Run: headless pygame with SDL's dummy video driver; simulated clock (each Clock.tick advances the game by its frame time, no real sleeping); random seed 0; keys injected as events and as key.get_pressed() state; no mouse input.
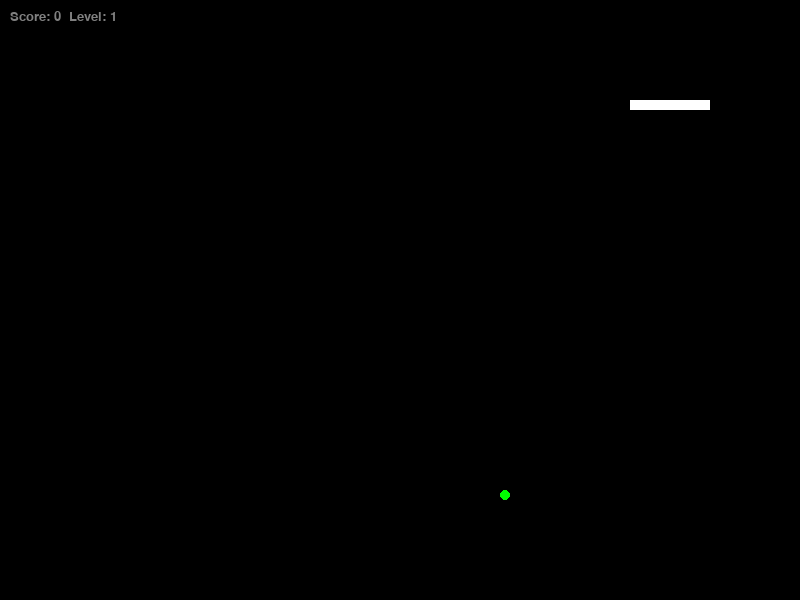
Frame 1 of 4 · flips 1–60 · no input
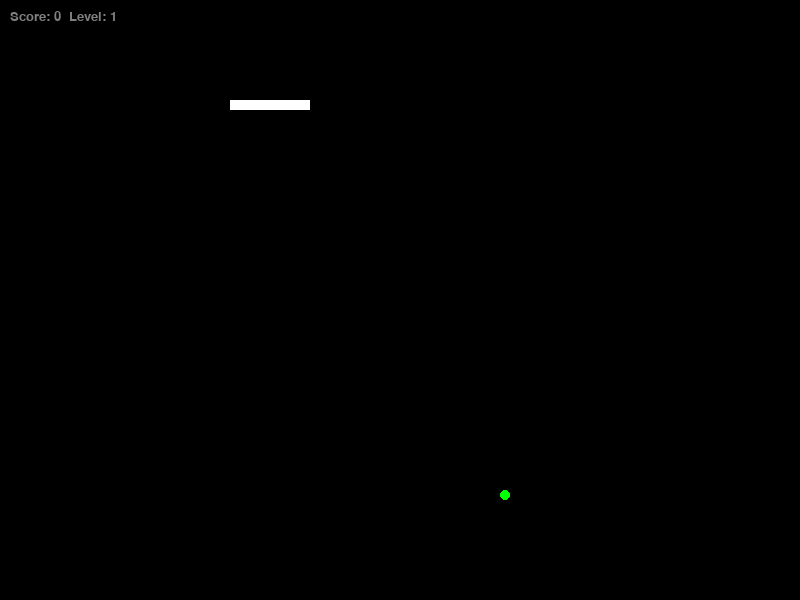
Frame 2 of 4 · flips 61–180 · tapped SPACE, RETURN · held RIGHT (→), D
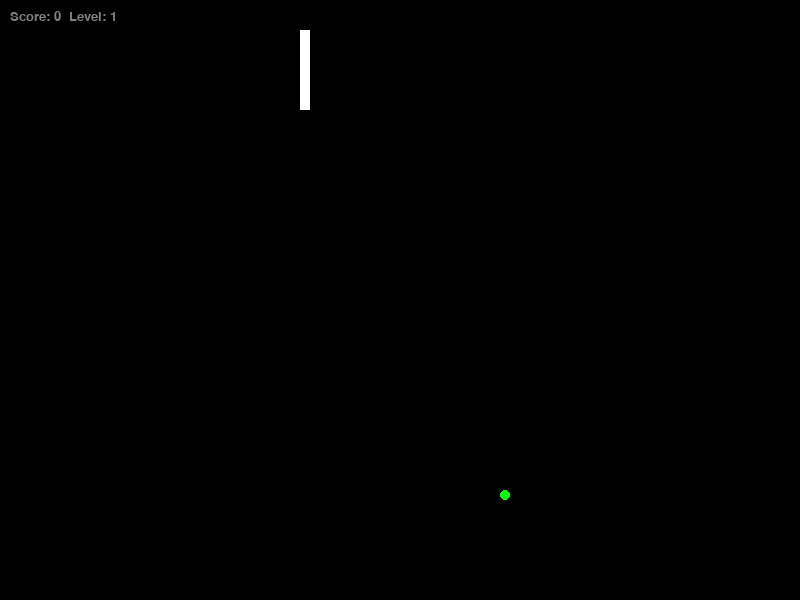
Frame 3 of 4 · flips 181–300 · held DOWN (↓), S
Frame 4 of 4 · flips 301–420 · held LEFT (←), A, UP (↑), W · screen unchanged from frame 3, image omitted

The pygame program that drew these frames:

import pygame
import time
import random

pygame.init()

width = 800
height = 600
screen = pygame.display.set_mode((width, height))

score = 0
level = 1
speed = 200
fruit_eaten = False
fr_x = random.randrange(1, width // 10) * 10
fr_y = random.randrange(1, height // 10) * 10
fruit_coor = [fr_x, fr_y]

head_square = [100, 100]
squares = [
    [30, 100], [40, 100], [50, 100], [60, 100], [70, 100],
    [80, 100], [90, 100], [100, 100],
]

next_dir = "right"
direction = "right"

def game_over(font, size, color):
    g_o_font = pygame.font.SysFont(font, size)
    g_o_surface = g_o_font.render(f"Game Over, your score: {score}", True, color)
    g_o_rect = g_o_surface.get_rect(center=(width // 2, height // 2))

    screen.blit(g_o_surface, g_o_rect)
    pygame.display.update()
    pygame.time.delay(4000)
    pygame.quit()

def generate_food():
    global fruit_coor
    while True:
        fr_x = random.randrange(1, width // 10) * 10
        fr_y = random.randrange(1, height // 10) * 10
        fruit_coor = [fr_x, fr_y]
        if fruit_coor not in squares:
            break

done = False
while not done:
    for event in pygame.event.get():
        if event.type == pygame.QUIT:
            done = True
        if event.type == pygame.KEYDOWN:
            if event.key == pygame.K_DOWN:
                next_dir = "down"
            if event.key == pygame.K_UP:
                next_dir = "up"
            if event.key == pygame.K_LEFT:
                next_dir = "left"
            if event.key == pygame.K_RIGHT:
                next_dir = "right"

    if head_square in squares[:-1]:
        game_over("Times New Roman", 45, (128, 128, 128))

    if next_dir == "right" and direction != "left":
        direction = "right"
    if next_dir == "up" and direction != "down":
        direction = "up"
    if next_dir == "left" and direction != "right":
        direction = "left"
    if next_dir == "down" and direction != "up":
        direction = "down"

    if direction == "right":
        head_square[0] += 10
    if direction == "left":
        head_square[0] -= 10
    if direction == "up":
        head_square[1] -= 10
    if direction == "down":
        head_square[1] += 10

    if head_square[0] >= width:  
        head_square[0] = 0
    if head_square[0] < 0:  
        head_square[0] = width - 10
    if head_square[1] >= height:  
        head_square[1] = 0
    if head_square[1] < 0:  
        head_square[1] = height - 10

    new_square = [head_square[0], head_square[1]]
    squares.append(new_square)
    squares.pop(0)

    if head_square[0] == fruit_coor[0] and head_square[1] == fruit_coor[1]:
        fruit_eaten = True
        score += 10
        if score % 30 == 0:
            level += 1
            speed = max(50, speed - 20)

    if fruit_eaten:
        generate_food()
        fruit_eaten = False
        squares.insert(0, squares[0]) 

    screen.fill((0, 0, 0))

    score_font = pygame.font.SysFont("Times New Roman", 20)
    score_surface = score_font.render(f"Score: {score}  Level: {level}", True, (128, 128, 128))
    score_rect = score_surface.get_rect(topleft=(10, 10))
    screen.blit(score_surface, score_rect)

    pygame.draw.circle(screen, (0, 255, 0), (fruit_coor[0] + 5, fruit_coor[1] + 5), 5)

    for el in squares:
        pygame.draw.rect(screen, (255, 255, 255), pygame.Rect(el[0], el[1], 10, 10))

    pygame.display.flip()
    pygame.time.delay(speed)

pygame.quit()
